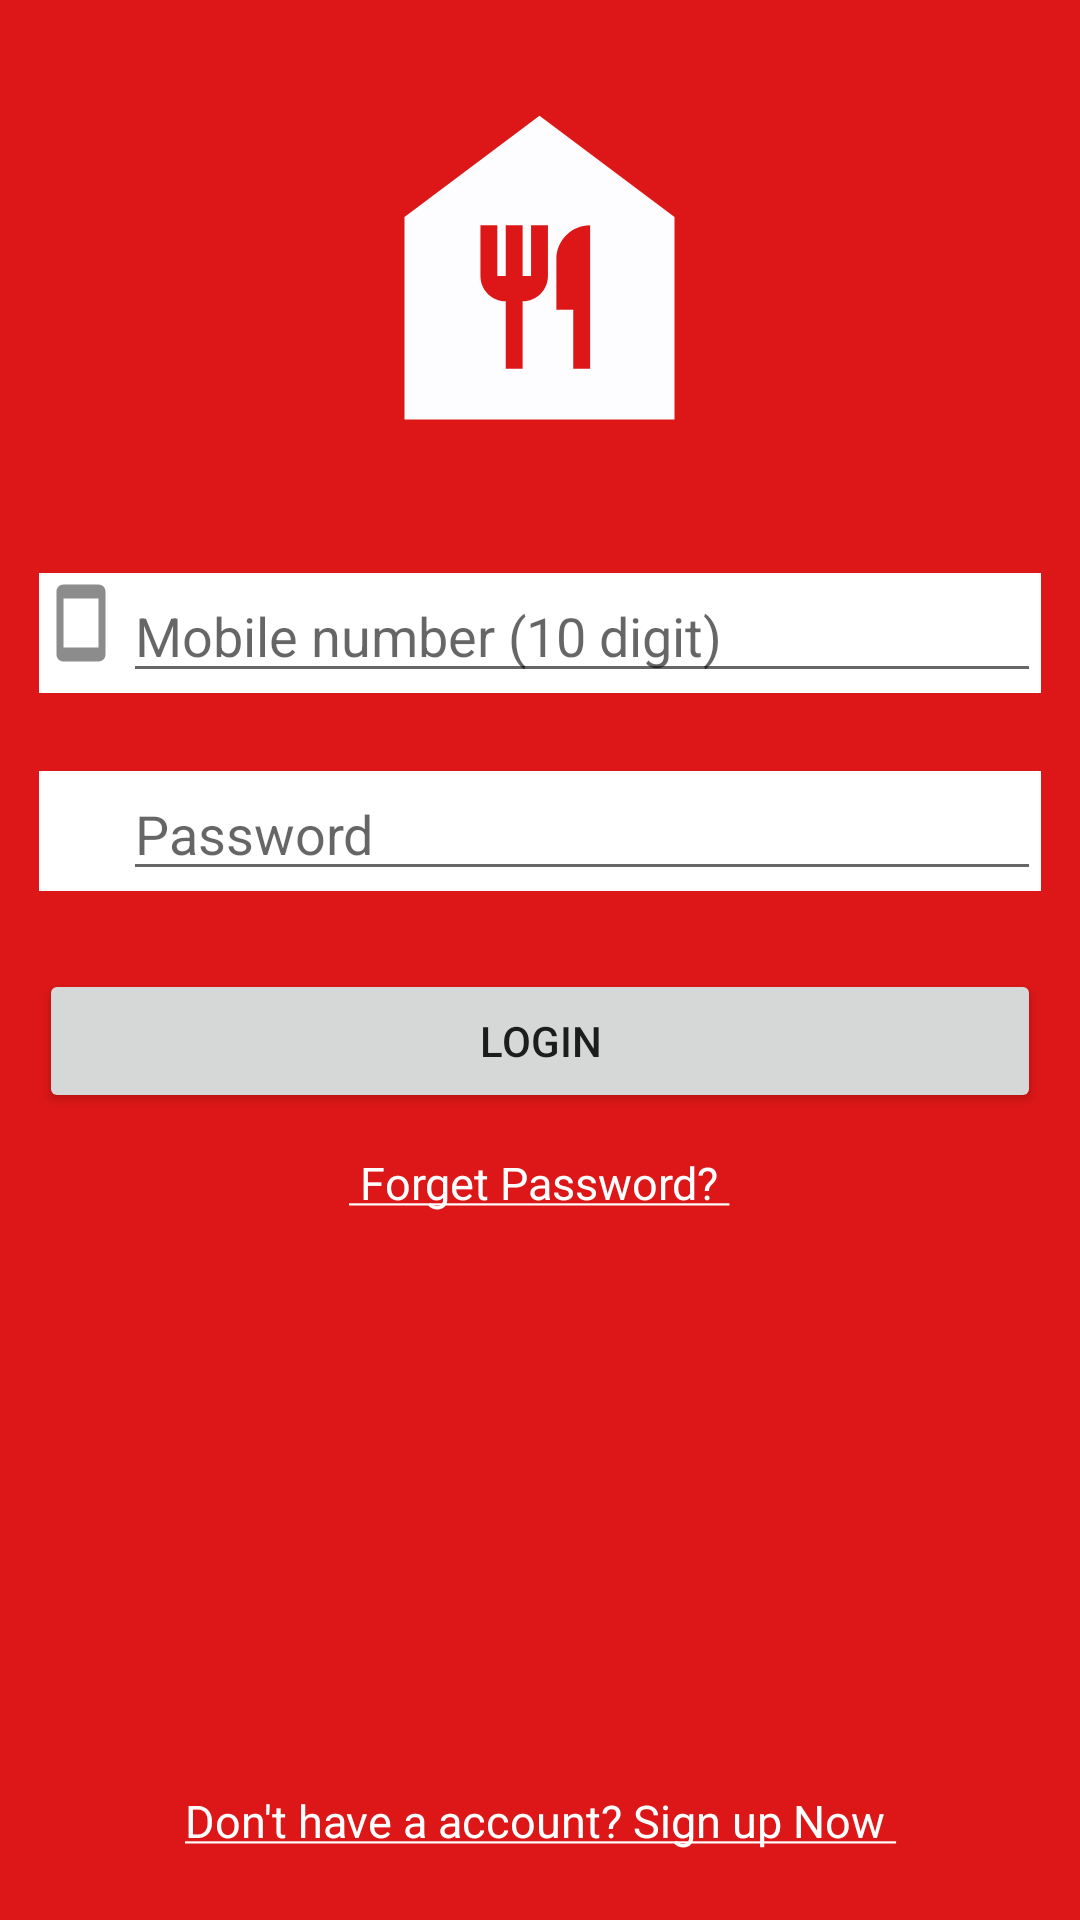

This screen was rendered from an Android layout file. Write that file and the resources it references.
<!-- AndroidManifest.xml: application theme Theme.LoginUI -->
<!-- res/layout/activity_main.xml -->
<?xml version="1.0" encoding="utf-8"?>
<LinearLayout xmlns:android="http://schemas.android.com/apk/res/android"
    xmlns:app="http://schemas.android.com/apk/res-auto"
    xmlns:tools="http://schemas.android.com/tools"
    android:layout_width="match_parent"
    android:orientation="vertical"
    android:background="@color/Red"
    android:layout_height="match_parent"
    tools:context=".MainActivity">


    <ImageView
        android:layout_width="135dp"
        android:layout_height="178dp"
        android:layout_gravity="center"
        android:src="@drawable/foodicon" />


    <LinearLayout
        android:layout_width="match_parent"
        android:layout_height="40dp"
        android:background="@color/white"
        android:layout_margin="13sp"
        android:orientation="horizontal">

        <ImageView
            android:layout_width="28dp"
            android:layout_height="33dp"
            android:layout_gravity="start"
            android:layout_weight="0"
            android:src="@drawable/phone" />

        <EditText
            android:layout_width="match_parent"
android:id="@+id/mobileno"
            android:hint="Mobile number (10 digit)"
            android:inputType="number"
            android:layout_height="match_parent"/>


    </LinearLayout>

    <LinearLayout
        android:layout_width="match_parent"
        android:layout_height="40dp"
        android:background="@color/white"
        android:layout_margin="13sp"
        android:orientation="horizontal">

        <ImageView
            android:layout_width="28dp"
            android:layout_height="33dp"
            android:layout_gravity="start"
            android:layout_weight="0"
            android:src="@drawable/lock" />

        <EditText
            android:layout_width="match_parent"
            android:id="@+id/pass"
            android:hint="Password"
            android:inputType="textPassword"
            android:layout_height="match_parent"/>


    </LinearLayout>


    <Button
        android:id="@+id/login"
        android:layout_margin="13sp"

        android:padding="10dp"
        android:layout_width="match_parent"
        android:layout_height="wrap_content"
        android:text="Login" />

    <TextView
        android:id="@+id/forgetPassword"
        android:onClick="ForgetPassword"
        android:layout_width="wrap_content"
        android:layout_height="wrap_content"
        android:layout_gravity="center|center_horizontal"
        android:clickable="true"
        android:text="@string/forget_password"
        android:textColor="@color/white"
        android:textSize="15sp" />

    <RelativeLayout
        android:layout_width="match_parent"
        android:layout_height="match_parent">

        <TextView
            android:id="@+id/singUp"
            android:onClick="SignUp"
            android:layout_width="match_parent"
            android:layout_height="wrap_content"
            android:layout_alignParentBottom="true"
            android:gravity="center"
            android:padding="23sp"
            android:text="@string/don_t_have_a_account_sign_up_now"
            android:textColor="@color/white"
            android:textSize="15sp" />

    </RelativeLayout>


</LinearLayout>
<!-- resources referenced by this layout -->
<resources>
  <color name="Red">#DD1717</color>
  <color name="white">#FFFFFFFF</color>
  <!-- drawable foodicon (drawable) -->
  <vector android:height="24dp" android:tint="#FDFDFF"
      android:viewportHeight="24" android:viewportWidth="24"
      android:width="24dp" xmlns:android="http://schemas.android.com/apk/res/android">
      <path android:fillColor="@android:color/white" android:pathData="M12,3L4,9v12h16V9L12,3zM12.5,12.5c0,0.83 -0.67,1.5 -1.5,1.5v4h-1v-4c-0.83,0 -1.5,-0.67 -1.5,-1.5v-3h1v3H10v-3h1v3h0.5v-3h1V12.5zM15,18h-1v-3.5h-1v-3c0,-1.1 0.9,-2 2,-2V18z"/>
  </vector>
  <!-- drawable phone (drawable) -->
  <vector android:alpha="0.75" android:height="24dp"
      android:tint="?attr/colorControlNormal" android:viewportHeight="24"
      android:viewportWidth="24" android:width="24dp" xmlns:android="http://schemas.android.com/apk/res/android">
      <path android:fillColor="@android:color/white" android:pathData="M17,1.01L7,1c-1.1,0 -2,0.9 -2,2v18c0,1.1 0.9,2 2,2h10c1.1,0 2,-0.9 2,-2V3c0,-1.1 -0.9,-1.99 -2,-1.99zM17,19H7V5h10v14z"/>
  </vector>
  <string name="don_t_have_a_account_sign_up_now"> <u>Don\'t have a account? Sign up Now  </u> </string>
  <string name="forget_password"><u> Forget Password?  </u></string>
  <style name="Theme.LoginUI" parent="Theme.AppCompat.Light.NoActionBar">
          
          <item name="colorPrimary">@color/purple_500</item>
          <item name="colorPrimaryVariant">@color/purple_700</item>
          <item name="colorOnPrimary">@color/white</item>
          
          <item name="colorSecondary">@color/teal_200</item>
          <item name="colorSecondaryVariant">@color/teal_700</item>
          <item name="colorOnSecondary">@color/black</item>
          
          <item name="android:statusBarColor" tools:targetApi="l">?attr/colorPrimaryVariant</item>
          
      </style>
  <color name="purple_500">#FF6200EE</color>
  <color name="purple_700">#FF3700B3</color>
  <color name="teal_200">#FF03DAC5</color>
  <color name="teal_700">#FF018786</color>
  <color name="black">#FF000000</color>
</resources>
